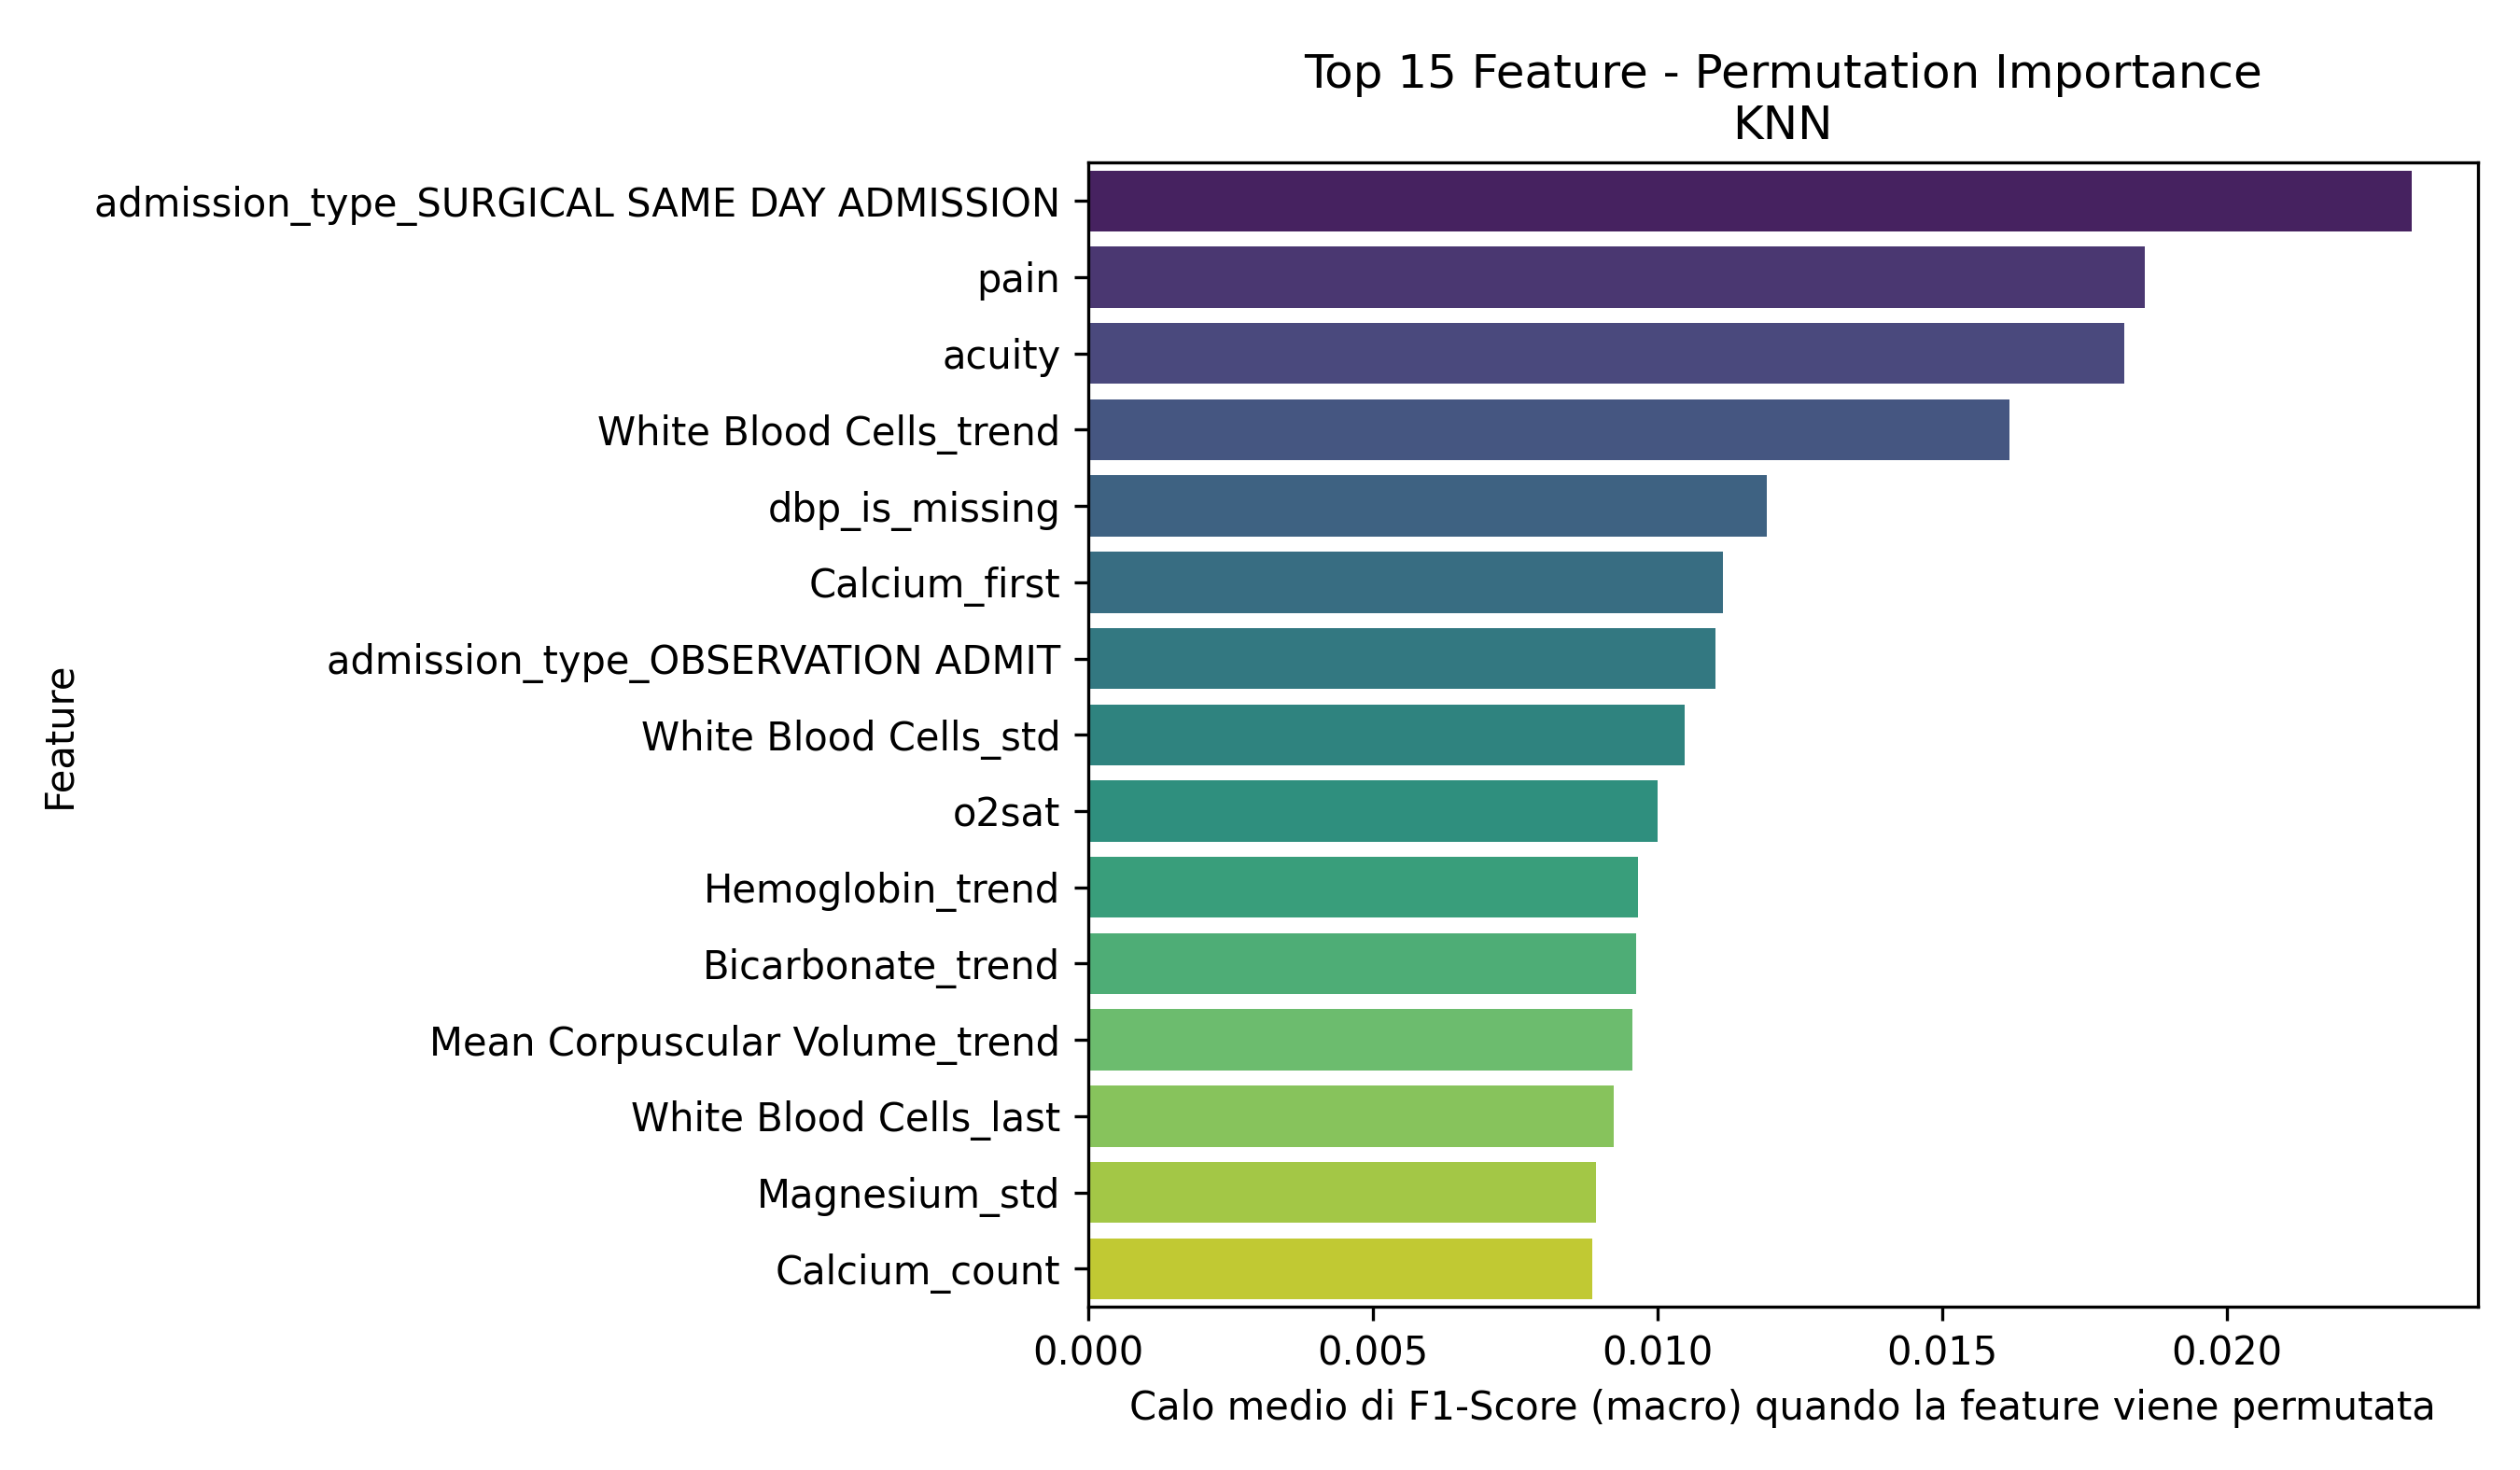

The table this chart was drawn from, first rows:
Feature, Importanza_Media
admission_type_SURGICAL SAME DAY ADMISSI…, 0.02324
pain, 0.01856
acuity, 0.01819
White Blood Cells_trend, 0.01619
dbp_is_missing, 0.01193
Calcium_first, 0.01116
admission_type_OBSERVATION ADMIT, 0.01102
White Blood Cells_std, 0.01047
o2sat, 0.009999
Hemoglobin_trend, 0.00966
Bicarbonate_trend, 0.009629
Mean Corpuscular Volume_trend, 0.009559
White Blood Cells_last, 0.009224
Magnesium_std, 0.008927
Calcium_count, 0.008853
temperature, 0.008738
pain_is_missing, 0.008627
admission_type_EW EMER., 0.008357
Calcium_median, 0.008294
Hemoglobin_std, 0.00811
admission_type_EU OBSERVATION, 0.008036
sbp, 0.007624
age, 0.007612
Calcium_max, 0.007153
Magnesium_trend, 0.007068
Bicarbonate_count, 0.007049
Calcium_mean, 0.007017
Calcium_min, 0.006984
Bicarbonate_last, 0.006963
dbp, 0.006624
Magnesium_min, 0.006555
resprate, 0.006325
White Blood Cells_count, 0.006219
Red Blood Cells_std, 0.006166
Red Blood Cells_trend, 0.005935
Magnesium_last, 0.005893
heartrate, 0.00587
Hematocrit_std, 0.005844
White Blood Cells_max, 0.005813
White Blood Cells_mean, 0.005706
Phosphate_count, 0.005623
Hematocrit_count, 0.00556
admission_type_ELECTIVE, 0.005549
Platelet Count_std, 0.005498
Calcium_last, 0.005286
Mean Corpuscular Volume_count, 0.00516
White Blood Cells_median, 0.005109
Red Blood Cells_count, 0.005036
Mean Corpuscular Volume_std, 0.004941
heartrate_is_missing, 0.004933
Calcium_trend, 0.004898
Red Blood Cells_max, 0.00487
Platelet Count_count, 0.00487
Platelet Count_trend, 0.004817
Red Blood Cells_first, 0.004811
Hemoglobin_count, 0.00474
crp_elevated, 0.004639
Calcium_std, 0.004622
Magnesium_count, 0.00458
Phosphate_median, 0.004561
... 220 more rows
